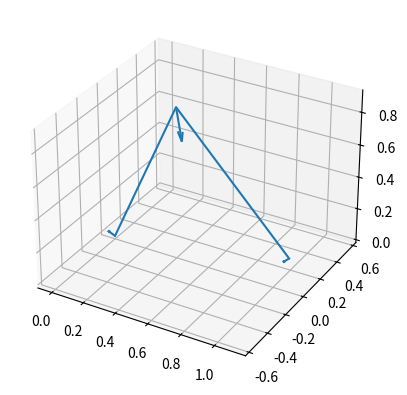

Python code for this plot:
# Prototyping mirror transformation code

import numpy as np
import matplotlib.pyplot as plt

def rot_axis_matrix(u_in, sin_m1, cos_m1, inv=False):
    print("sin", sin_m1, "cos", cos_m1, "u_in", u_in)
    mat = np.array([
    [cos_m1+u_in[0]**2*(1-cos_m1), u_in[0]*u_in[1]*(1-cos_m1)-u_in[2]*sin_m1, u_in[0]*u_in[2]*(1-cos_m1)+u_in[1]*sin_m1],
    [u_in[1]*u_in[0]*(1-cos_m1)+u_in[2]*sin_m1, cos_m1 + u_in[1]**2*(1-cos_m1), u_in[1]*u_in[2]*(1-cos_m1)-u_in[0]*sin_m1],
    [u_in[2]*u_in[0]*(1-cos_m1)-u_in[1]*sin_m1, u_in[2]*u_in[1]*(1-cos_m1)+u_in[0]*sin_m1, cos_m1+u_in[2]**2*(1-cos_m1)]
    ])

    if inv:
        mat = np.linalg.inv(mat)
    # print(mat)
    # print("determinant", np.linalg.det(mat))

    return mat

def fresnel_matrix(theta_i, n1=1.5, n2=1):
    # default is glass to air
    # n1sin1 = n2sin2
    sin_theta_t = (n1/n2)*np.sin(theta_i)
    print("sin_theta_t", sin_theta_t)
    print("n2/n1", n2/n1)
    if n1>n2 and sin_theta_t >= 1:
        print("Total internal reflection!")
        theta_t = np.pi/2
    else:
        theta_t = np.arcsin(sin_theta_t)

    print("theta_i", theta_i, theta_i*180/np.pi, "theta_t", theta_t, theta_t*180/np.pi)
    r_s = (n1*np.cos(theta_i) - n2*np.cos(theta_t))/\
        (n1*np.cos(theta_i) + n2*np.cos(theta_t))
    r_p = (n2*np.cos(theta_i) - n1*np.cos(theta_t))/\
        (n2*np.cos(theta_i) + n1*np.cos(theta_t))
    mat = np.array([
        [r_p, 0, 0],
        [0, r_s, 0],
        [0, 0, 1]
    ])
    return mat

def basic_fresnel(theta_i, n1=1.5, n2=1):
    sin_theta_t = (n1/n2)*np.sin(theta_i)
    if n1>n2 and sin_theta_t >= 1:
        theta_t = np.pi/2
    else:
        theta_t = np.arcsin(sin_theta_t)
    r_s = (n1*np.cos(theta_i) - n2*np.cos(theta_t))/\
        (n1*np.cos(theta_i) + n2*np.cos(theta_t))
    r_p = (n2*np.cos(theta_i) - n1*np.cos(theta_t))/\
        (n2*np.cos(theta_i) + n1*np.cos(theta_t))
    return r_p, r_s
    

def reflect_ray_titled_mirror(u_in=None, N=None, E_in=None, n1=None, n2=None, plot=False):
    if N is None:
        normal_angle = 20*np.pi/180
        Nz = -1
        Nx = (Nz)*np.tan(normal_angle)
        N = np.array([Nx,0,Nz])
        print("normal angle (rotation about y axis)", normal_angle)
    print()
    print("------------------------------------")
    print()

    x_unit = np.array([1,0,0])
    y_unit = np.array([0,1,0])
    z_unit = np.array([0,0,1])

    # ray vector
    if u_in is None:
        u_in = np.array([-1,0,1])
    u_in = u_in/np.linalg.norm(u_in)

    # E vector, Ex = Ez
    if E_in is None:
        E_in = np.array([1,1,1])
    # E_in = np.array([0,1,0])

    # check
    print("dot of E and u", np.dot(E_in, u_in))

    # normal vector, nominally (0,0,-1)
    N = N/np.linalg.norm(N)
    
    print("Normal N", N)

    # relfection plane normal and s wave in new coordinate space
    p = np.cross(u_in, N)
    print("p vector", p)

    # 3rd basis vector for p wave in new coordinate space
    r = np.cross(u_in, p)
    print("r vector", r)

    # 1st rotation axis
    m1 = np.cross(u_in, z_unit) #np.cross(u_in, z_unit)
    print("m1",m1)
    sin_m1 = np.linalg.norm(m1)
    cos_m1 = np.sqrt(1 - sin_m1**2)
    m1_unit = m1/np.linalg.norm(m1)
    # rotation matrix 1
    M1 = rot_axis_matrix(m1_unit, sin_m1, cos_m1, False)

    # apply 1st rotation matrix
    u_in_prime = np.matmul(M1, u_in)
    r_prime = np.matmul(M1, r)
    E_prime = np.matmul(M1, E_in)

    # 2nd rotation axis (z -> zk?)
    # m2 = np.cross(r, u_in_prime)  # My version
    # m2 = np.cross(r_prime, x_unit)  # Chris version
    m2 = np.cross(r_prime, x_unit)  # Chris version

    sin_m2 = np.linalg.norm(m2)
    cos_m2 = np.sqrt(1 - sin_m2**2)
    m2_unit = m2/np.linalg.norm(m2)

    print("u-prime", u_in_prime)
    print("E-prime", E_prime)
    # 2nd rotation matrix (rotate about zk?)
    M2 = rot_axis_matrix(m2_unit, sin_m2, cos_m2, False)

    u_ps = np.matmul(M2, u_in_prime)

    M1M2 = np.matmul(M2,M1)

    E_ps = np.matmul(M1M2, E_in)
    print("E_ps", E_ps)

    print("u_ps", u_ps)

    print("E_ps dot u_ps (should be zero still)", np.dot(E_ps, u_ps))

    ## Now do the reflection rotation ##

    #  u = u - 2(N.u)N
    #  E = E - 2(N.E)N

    # frenel coefficients:

    # Express N in this space
    N_ps = np.matmul(M1M2, N)
    print("N_ps", N_ps)

    # calculate rotation matrix to represent mirror 
    p_ps = np.matmul(M1M2, p)
    print("p_ps", p_ps)

    # ray cross N for rotation
    uxN = np.cross(u_ps, N_ps)
    sin_mr_1theta = np.linalg.norm(uxN)
    theta_i = np.arcsin(sin_mr_1theta)
    rot_theta = np.pi-2*theta_i
    cos_mr = np.cos(rot_theta)
    sin_mr = np.sin(rot_theta)
    uxN_unit = uxN/np.linalg.norm(uxN)
    Mr = rot_axis_matrix(uxN_unit, sin_mr, cos_mr, False)

    if n1 is None or n2 is None:
        Mf = np.identity(3)
    else:
        print("theta_i", theta_i)
        Mf = fresnel_matrix(theta_i, n1, n2)
    
    print(Mf)
    # fresnel coefficients applied
    r_p = Mf[0,0]
    r_s = Mf[1,1]

    E_ps = np.matmul(Mf, E_ps)

    u_ps_r2 = u_ps - 2*(np.dot(N_ps, u_ps))*N_ps
    # E_ps_r = E_ps - 2*(np.dot(N_ps, E_ps))*N_ps

    u_ps_r = np.matmul(Mr, u_ps)
    E_ps_r = np.matmul(Mr, E_ps)

    print("u_ps_r", u_ps_r)
    print("E_ps_r", E_ps_r)

    print("reflected dot", np.dot(u_ps_r, E_ps_r))

    # Inverse transform:
    M1M2_inv = np.linalg.inv(M1M2) 
    E_r = np.matmul(M1M2_inv, E_ps_r)
    u_r = np.matmul(M1M2_inv, u_ps_r)
    u_r2 = np.matmul(M1M2_inv, u_ps_r2)

    ## now reflect the ray without transformations to compare ##

    # u_in_r = u_in - 2*(np.dot(N, u_in))*N
    # E_in_r = E_in - 2*(np.dot(N, E_in))*N

    # ray cross N for rotation
    uxN_in = np.cross(u_in, N)
    sin_mr_1theta_in = np.linalg.norm(uxN_in)
    rot_theta_in = np.pi-2*np.arcsin(sin_mr_1theta_in)
    cos_mr_in = np.cos(rot_theta_in)
    sin_mr_in = np.sin(rot_theta_in)
    uxN_in_unit = uxN_in/np.linalg.norm(uxN_in)
    Mr_in = rot_axis_matrix(uxN_in_unit, sin_mr_in, cos_mr_in, False)

    u_in_r = np.matmul(Mr_in, u_in)
    E_in_r = np.matmul(Mr_in, E_in)

    ## results:

    print("----- E-field -----")
    print("E_in", E_in)
    print("E_in_r", E_in_r)
    print("E_r", E_r)

    print("----- k-field -----")
    print("u_in_r", u_in_r)
    print("u_r", u_r)
    print("u_r2", u_r2)

    # draw rays for visualisation:
    len_ray = 1
    p0 = np.array([0,0,0])
    p1 = p0 + u_in*len_ray
    p2 = p1 + u_in_r*len_ray

    # print("dist1", np.linalg.norm(u_in*len_ray))
    # print("dist2", np.linalg.norm(p2-p1))
    if plot:
        ax = plt.figure().add_subplot(projection='3d')

        x_q = [p0[0], p1[0], p2[0]]
        y_q = [p0[1], p1[1], p2[1]]
        z_q = [p0[2], p1[2], p2[2]]

        x_E = [E_in[0], 0, E_r[0]]
        y_E = [E_in[1], 0, E_r[1]]
        z_E = [E_in[2], 0, E_r[2]]

        # x_E = [E_in[0], 0, E_in_r[0]]
        # y_E = [E_in[1], 0, E_in_r[1]]
        # z_E = [E_in[2], 0, E_in_r[2]]


        ax.quiver(x_q, y_q, z_q, x_E, y_E, z_E, length=0.05, normalize=True)
        ax.quiver(x_q[1], y_q[1], z_q[1], N[0], N[1], N[2], length=0.2, normalize=True)
        ax.plot(x_q, y_q, z_q)
        ax.axis('equal') 

        plt.show()
    return r_p, r_s, theta_i

n1 = 1.5
n2 = 1
normal_angle = 10*np.pi/180
theta_0 = 23.69*np.pi/180
Nz = -1
Nx = -(Nz)*np.tan(normal_angle)
N = np.array([Nx,0,Nz])
uz = 1
ux = uz*np.tan(theta_0)
u_in = np.array([ux, 0, uz])
Ez = 1
Ex = -Ez/np.tan(theta_0)
E_in = np.array([Ex, 0, Ez])
r_p, r_s, theta_i = reflect_ray_titled_mirror(u_in=u_in, N=N, E_in=E_in, n1=n1, n2=n2, plot=True)
print("Expected angle:", theta_0+normal_angle, (theta_0+normal_angle)*180/np.pi)
print("Real angle", theta_i, theta_i*180/np.pi)
r_p_basic, r_s_basic = basic_fresnel(theta_0+normal_angle, n1, n2)
print("r_p_basic", r_p_basic, "r_s_basic", r_s_basic)